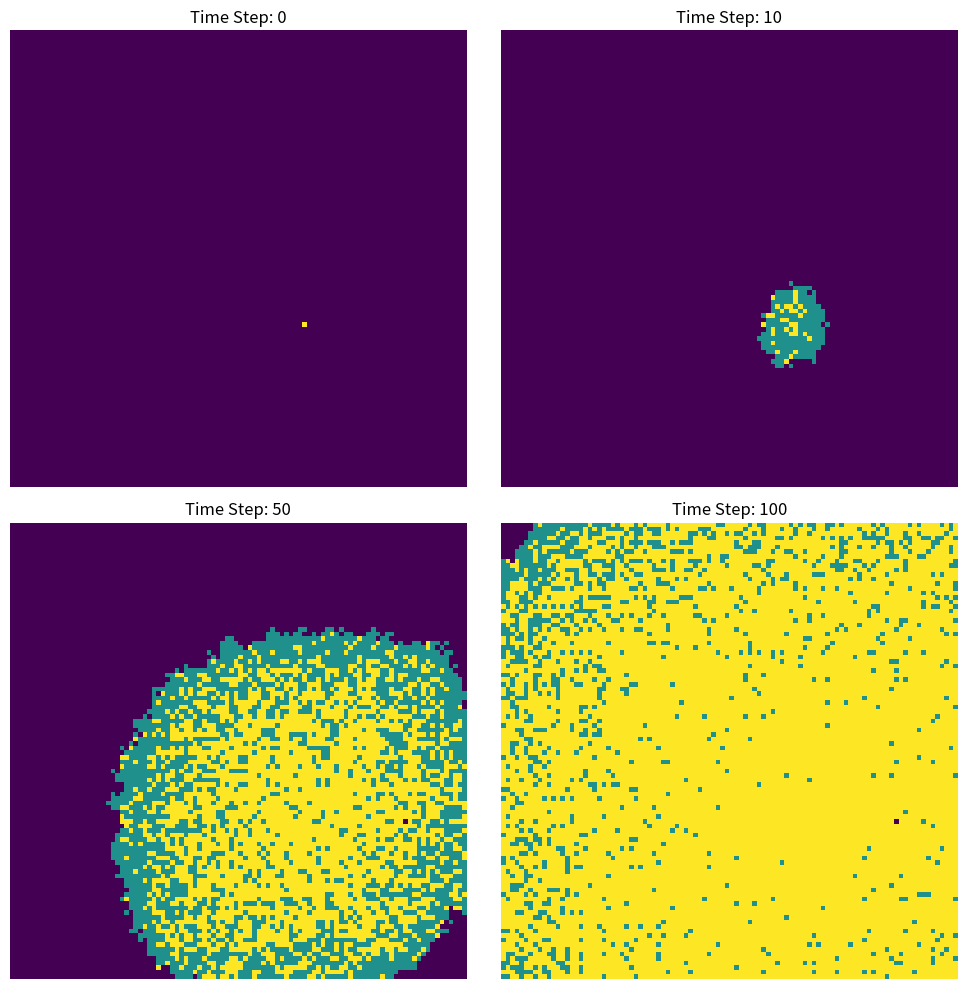

Reproduce this figure in Python.
#import necessary libraries
import numpy as np
import matplotlib.pyplot as plt

# Constants
N = 100  # Grid size
beta = 0.3  # Infection rate
gamma = 0.05  # Recovery rate
time_steps = 100  # Number of time steps to simulate
checkpoints = [0, 10, 50, 100]  # Time steps to plot

# Initialize the grid
population = np.zeros((N, N), dtype=int)
outbreak = np.random.choice(range(N), 2)  # Randomly choose the outbreak point
population[outbreak[0], outbreak[1]] = 1  # Set the outbreak point to 'infected'

# Prepare subplots
fig, axes = plt.subplots(2, 2, figsize=(10, 10))  # 2x2 grid of subplots
axes = axes.ravel()  # Flatten axes array for easier iteration

def infect_neighbors(x, y, pop):
    """Infect the neighbors of an infected individual based on infection rate."""
    for dx in [-1, 0, 1]:
        for dy in [-1, 0, 1]:
            if dx == 0 and dy == 0:
                continue  # Skip the center point (the infected individual itself)
            nx, ny = x + dx, y + dy
            if 0 <= nx < N and 0 <= ny < N:  # Ensure within bounds
                if pop[nx, ny] == 0:  # Susceptible
                    if np.random.random() < beta:
                        pop[nx, ny] = 1  # Infect

def recover_individuals(pop):
    """Recover infected individuals based on recovery rate."""
    infected_idx = np.where(pop == 1)
    for i in range(len(infected_idx[0])):
        if np.random.random() < gamma:
            pop[infected_idx[0][i], infected_idx[1][i]] = 2  # Recover
# step 0
ax = axes[0] 
ax.imshow(population, cmap='viridis', interpolation='nearest') 
ax.set_title('Time Step: 0') 
ax.axis('off')

# Simulation loop
for t in range(1, time_steps + 1):
    # Infect neighbors
    current_infected = np.where(population == 1)
    for i in range(len(current_infected[0])):
        infect_neighbors(current_infected[0][i], current_infected[1][i], population)
    
    # Recover individuals
    recover_individuals(population)

    # Save plots at specified checkpoints
    if t in checkpoints:
        ax = axes[checkpoints.index(t)]
        ax.imshow(population, cmap='viridis', interpolation='nearest')
        ax.set_title(f'Time Step: {t}') 
        ax.axis('off')

plt.tight_layout()
plt.show()